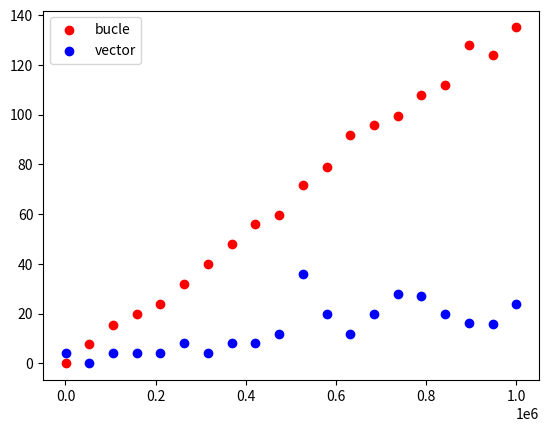

Source code (Python):
import time
import numpy as np
import random
import matplotlib.pyplot as plt

#version iterativa
def integra_mc_iter(fun, a, b, num_puntos= 1000):
    tic = time.process_time()
    max = cont = 0
    for i in range(1000):
        x = a + i*(b - a)/1000
        if fun(x) > max:
            max = fun(x)
    for i in range(num_puntos):
        x = random.random() * b - a
        y = random.random() * max
        if fun(x) > y: 
            cont += 1
    res = cont/num_puntos * (b - a) * max
    toc = time.process_time()
    print("Resultado iterativo: ", res)
    return 1000 * (toc - tic)
    
#version con arrays
def integra_mc_vec(fun, a, b, num_puntos = 1000):
    tic = time.process_time()
    arr = np.arange(num_puntos)
    arr = arr *(b-a)/num_puntos + a
    far = fun(arr)
    max = np.max(far)
    ran = np.random.random(num_puntos) * max
    cont = np.sum(ran < far)
    res = cont/num_puntos * (b - a) * max
    toc = time.process_time()
    # Líneas para dibujar la función y los puntos
    # plt.plot(arr, far, c='blue')
    # plt.scatter(arr, ran, marker='x', c='red')
    # plt.savefig('integral.png')
    print("Resultado vectorizando: ", res)
    return 1000 * (toc - tic)

def fun(x):
    #return -2*x + 5
    return -x*x + 4

def compara_tiempos():
    sizes = np.linspace(100,1000000, 20,dtype='int')
    times_iter = []
    times_vec = []
    for size in sizes:
        x1 = 0
        x2 = 1
        times_iter += [integra_mc_iter(fun, x1, x2, size)]
        times_vec += [integra_mc_vec(fun, x1, x2, size)]

    plt.figure()
    plt.scatter(sizes, times_iter, c='red', label='bucle')
    plt.scatter(sizes, times_vec, c='blue', label='vector')
    plt.legend()
    plt.savefig('time.png')

compara_tiempos()
